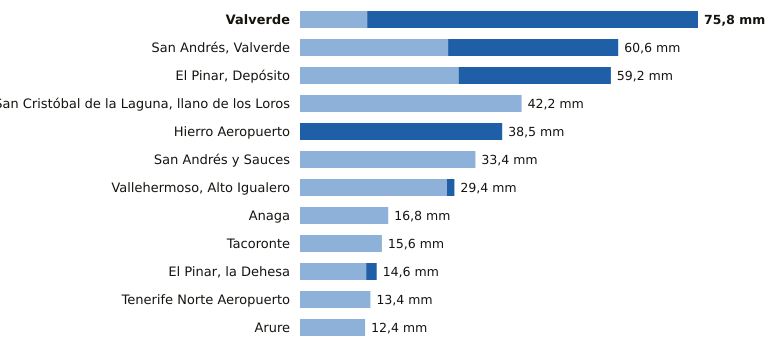

The file beside this chart, header and first rows:
estacion, provincia, indicativo, mm_6_dias_anteriores, mm_hoy, mm_7_dias, horas_de_hoy
Valverde, Santa Cruz de Tenerife, C928I, 12.8, 63.0, 75.8, 12
San Andrés, Valverde, Santa Cruz de Tenerife, C925F, 28.2, 32.4, 60.6, 11
El Pinar, Depósito, Santa Cruz de Tenerife, C916Q, 30.2, 29.0, 59.2, 12
San Cristóbal de la Laguna, llano de los…, Santa Cruz de Tenerife, C446G, 42.2, 0.0, 42.2, 13
Hierro Aeropuerto, Santa Cruz de Tenerife, C929I, 0.0, 38.5, 38.5, 13
San Andrés y Sauces, Santa Cruz de Tenerife, C148F, 33.4, 0.0, 33.4, 12
Vallehermoso, Alto Igualero, Santa Cruz de Tenerife, C314Z, 28.0, 1.4, 29.4, 13
Anaga, Santa Cruz de Tenerife, C449F, 16.8, 0.0, 16.8, 12
Tacoronte, Santa Cruz de Tenerife, C458A, 15.6, 0.0, 15.6, 10
El Pinar, la Dehesa, Santa Cruz de Tenerife, C917E, 12.6, 2.0, 14.6, 13
Tenerife Norte Aeropuerto, Santa Cruz de Tenerife, C447A, 13.4, 0.0, 13.4, 12
Arure, Santa Cruz de Tenerife, C316I, 12.4, 0.0, 12.4, 9
